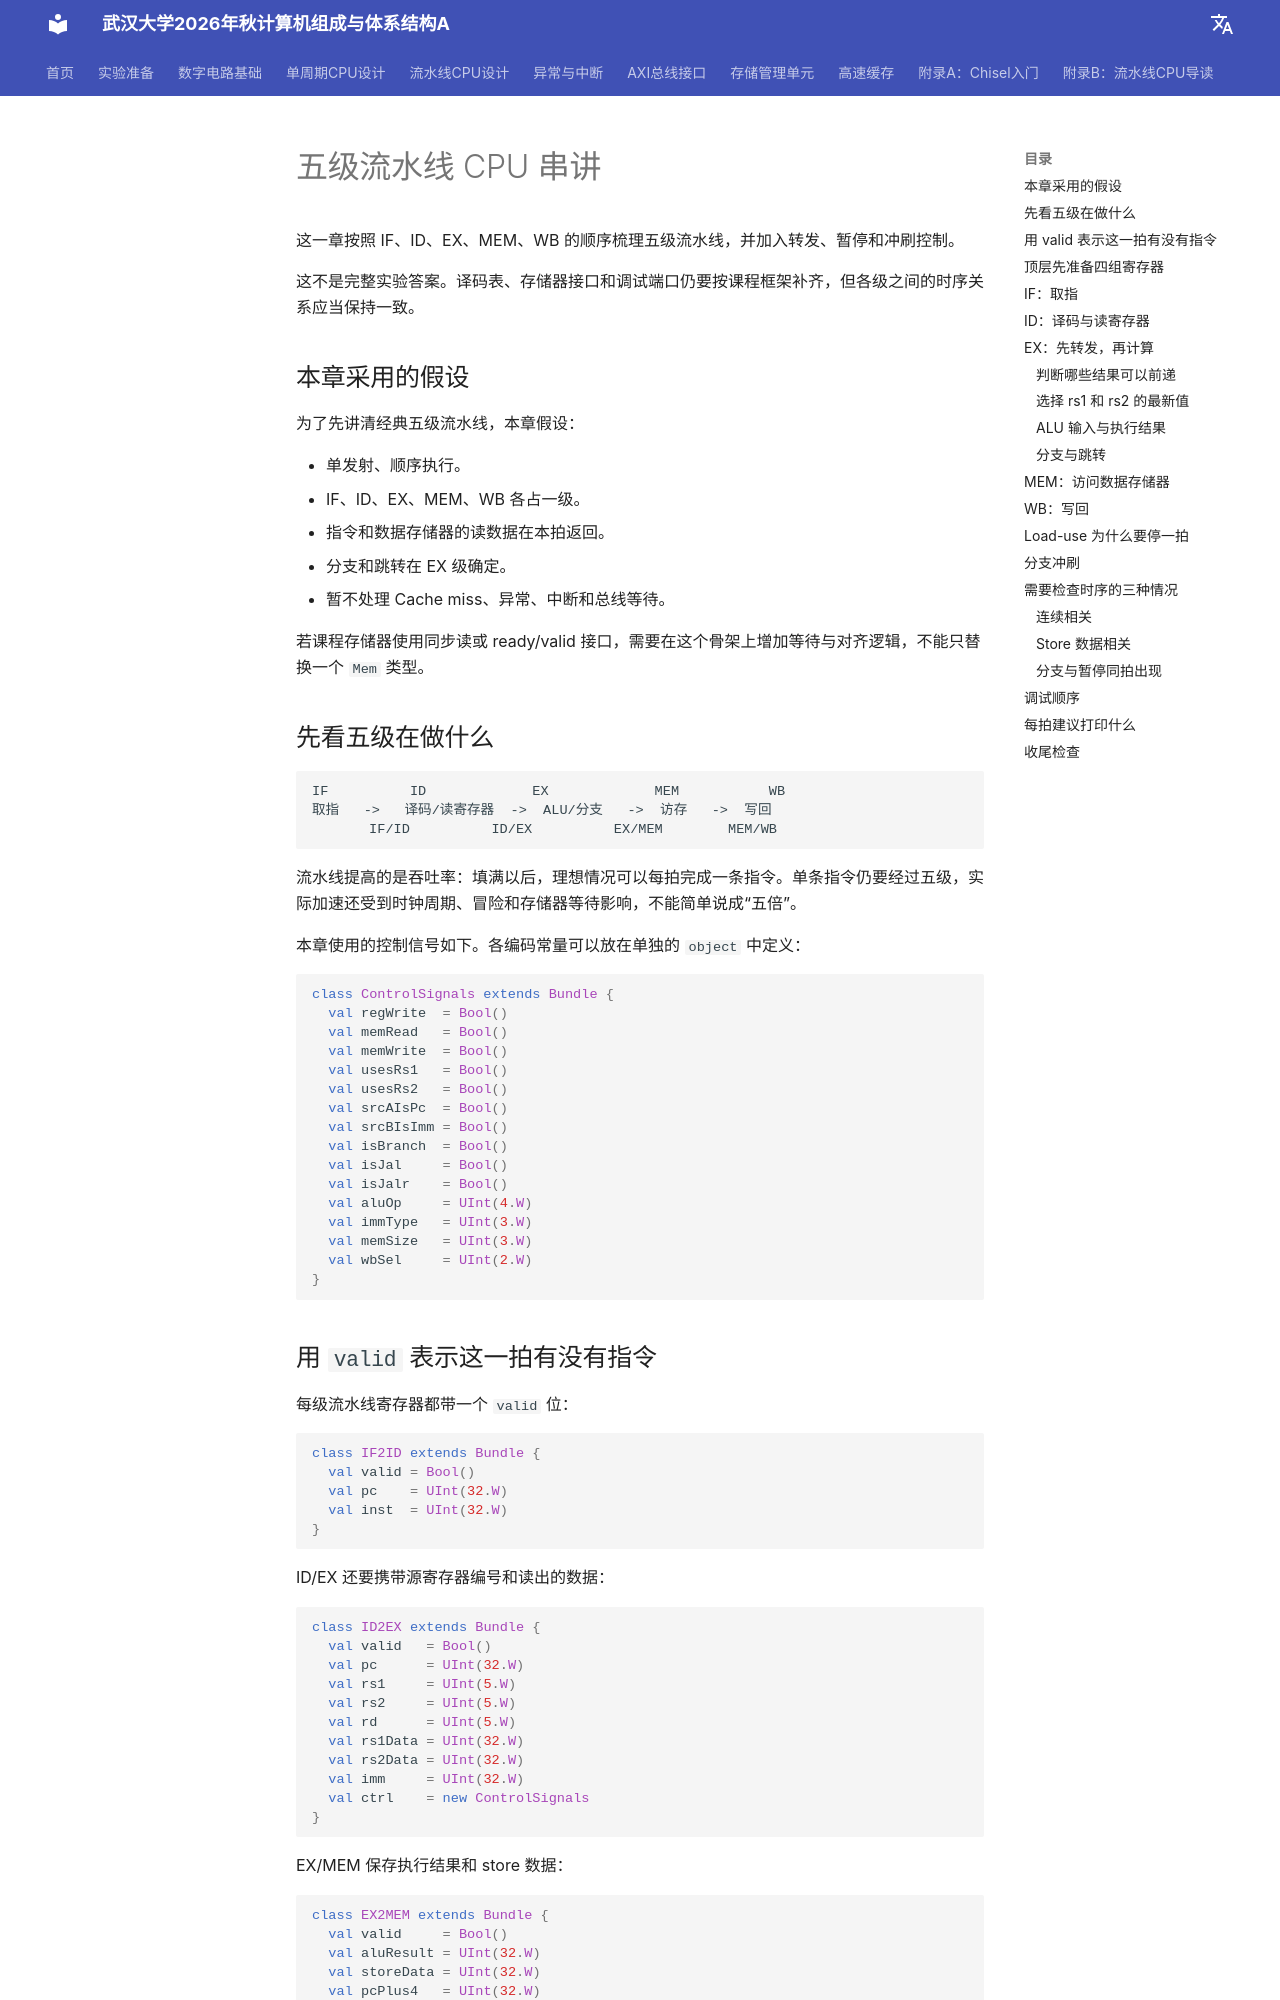

repository: codexp-whu/cod-exp · page: chisel/流水线串讲/index.html · generator: mkdocs

# 五级流水线 CPU 串讲

这一章按照 IF、ID、EX、MEM、WB 的顺序梳理五级流水线，并加入转发、暂停和冲刷控制。

这不是完整实验答案。译码表、存储器接口和调试端口仍要按课程框架补齐，但各级之间的时序关系应当保持一致。

## 本章采用的假设

为了先讲清经典五级流水线，本章假设：

- 单发射、顺序执行。
- IF、ID、EX、MEM、WB 各占一级。
- 指令和数据存储器的读数据在本拍返回。
- 分支和跳转在 EX 级确定。
- 暂不处理 Cache miss、异常、中断和总线等待。

若课程存储器使用同步读或 ready/valid 接口，需要在这个骨架上增加等待与对齐逻辑，不能只替换一个 `Mem` 类型。

## 先看五级在做什么

```text
IF          ID             EX             MEM           WB
取指   ->   译码/读寄存器  ->  ALU/分支   ->  访存   ->  写回
       IF/ID          ID/EX          EX/MEM        MEM/WB
```

流水线提高的是吞吐率：填满以后，理想情况可以每拍完成一条指令。单条指令仍要经过五级，实际加速还受到时钟周期、冒险和存储器等待影响，不能简单说成“五倍”。

本章使用的控制信号如下。各编码常量可以放在单独的 `object` 中定义：

```scala
class ControlSignals extends Bundle {
  val regWrite  = Bool()
  val memRead   = Bool()
  val memWrite  = Bool()
  val usesRs1   = Bool()
  val usesRs2   = Bool()
  val srcAIsPc  = Bool()
  val srcBIsImm = Bool()
  val isBranch  = Bool()
  val isJal     = Bool()
  val isJalr    = Bool()
  val aluOp     = UInt(4.W)
  val immType   = UInt(3.W)
  val memSize   = UInt(3.W)
  val wbSel     = UInt(2.W)
}
```
